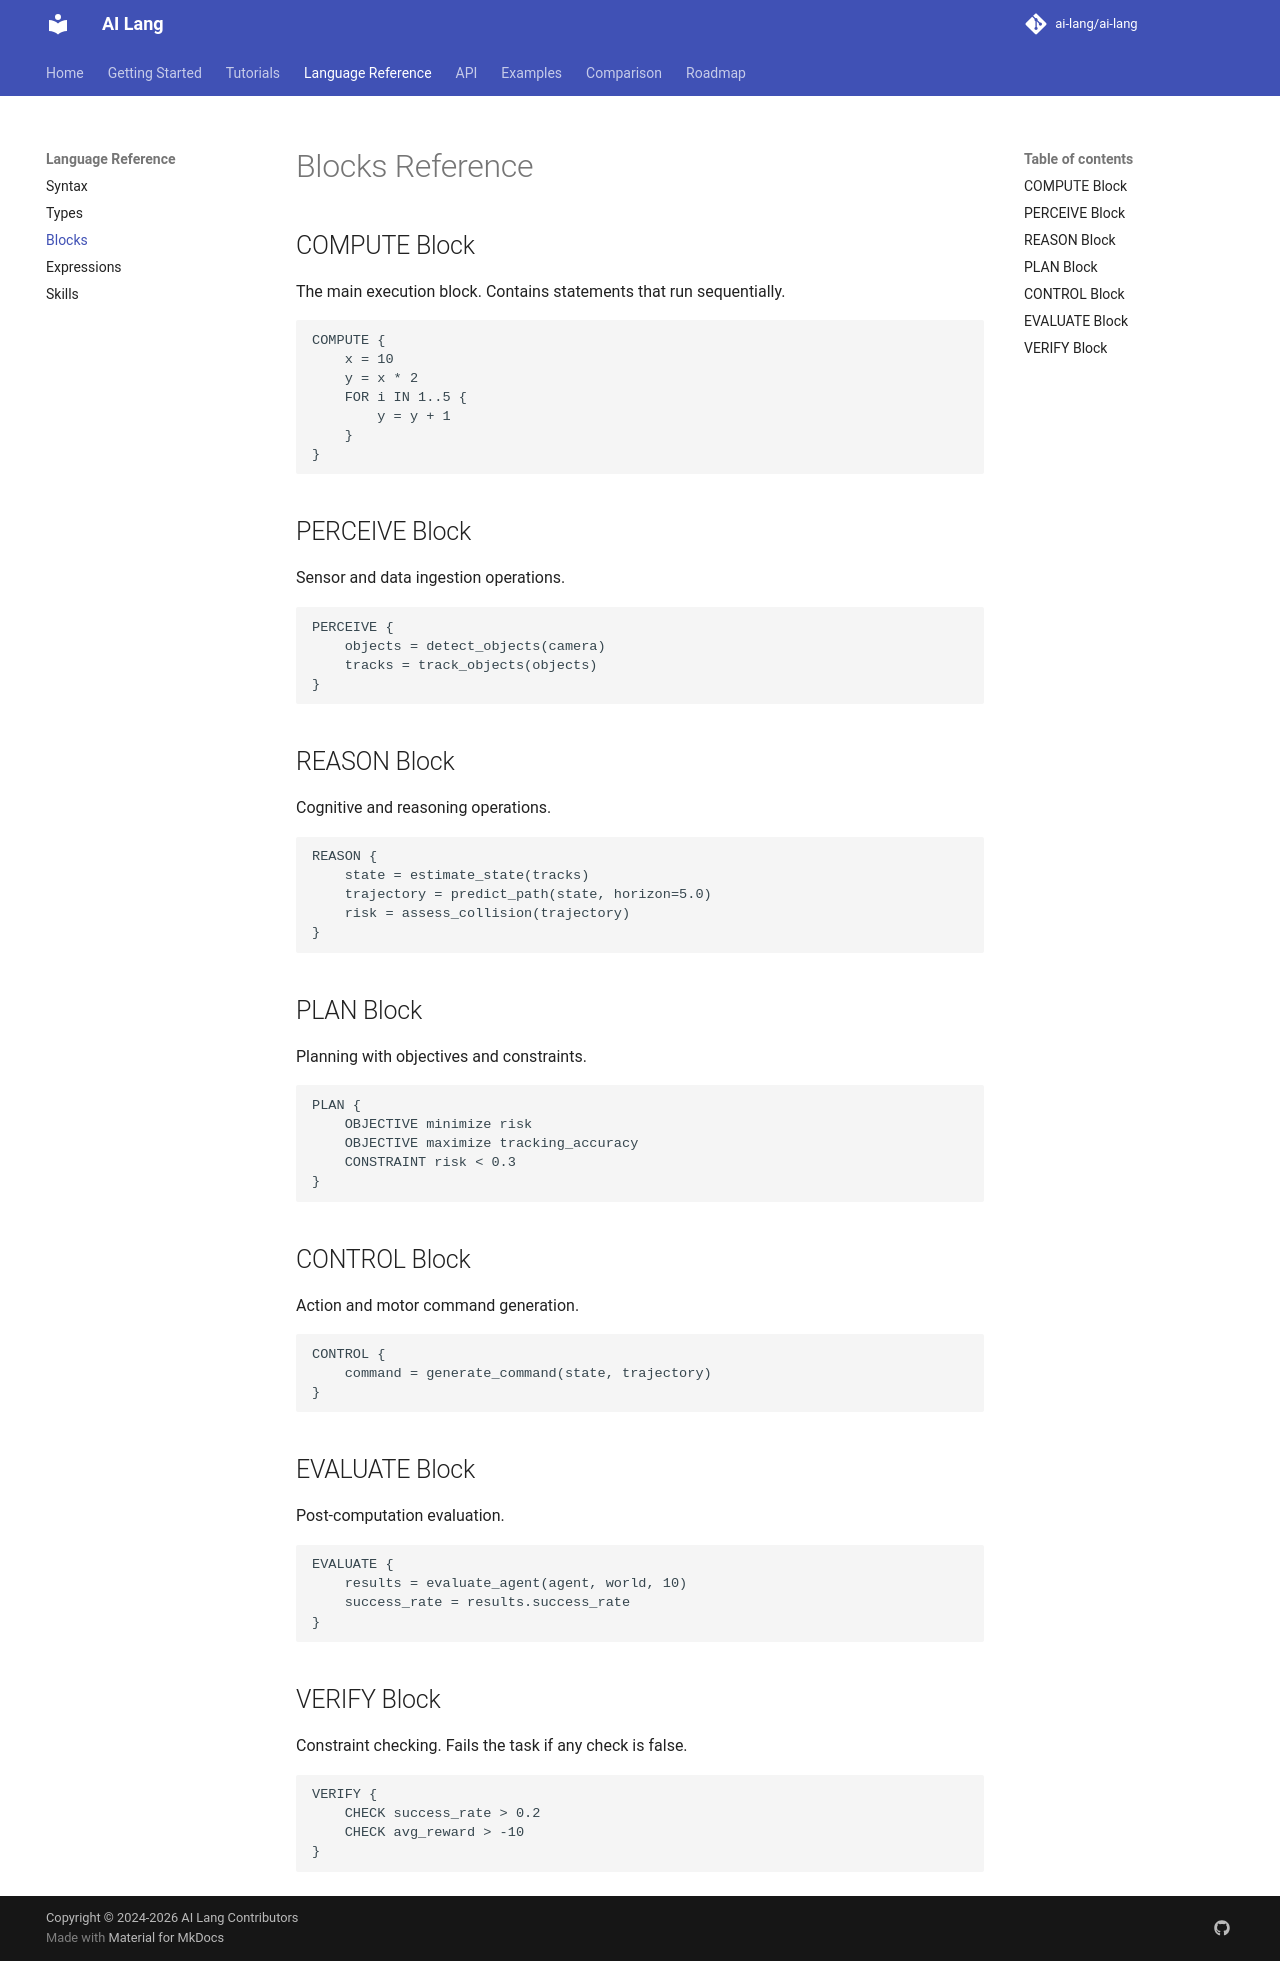

repository: promit7473/ai-lang · page: language/blocks/index.html · generator: mkdocs

# Blocks Reference

## COMPUTE Block

The main execution block. Contains statements that run sequentially.

```ais
COMPUTE {
    x = 10
    y = x * 2
    FOR i IN 1..5 {
        y = y + 1
    }
}
```

## PERCEIVE Block

Sensor and data ingestion operations.

```ais
PERCEIVE {
    objects = detect_objects(camera)
    tracks = track_objects(objects)
}
```

## REASON Block

Cognitive and reasoning operations.

```ais
REASON {
    state = estimate_state(tracks)
    trajectory = predict_path(state, horizon=5.0)
    risk = assess_collision(trajectory)
}
```

## PLAN Block

Planning with objectives and constraints.

```ais
PLAN {
    OBJECTIVE minimize risk
    OBJECTIVE maximize tracking_accuracy
    CONSTRAINT risk < 0.3
}
```

## CONTROL Block

Action and motor command generation.

```ais
CONTROL {
    command = generate_command(state, trajectory)
}
```

## EVALUATE Block

Post-computation evaluation.

```ais
EVALUATE {
    results = evaluate_agent(agent, world, 10)
    success_rate = results.success_rate
}
```

## VERIFY Block

Constraint checking. Fails the task if any check is false.

```ais
VERIFY {
    CHECK success_rate > 0.2
    CHECK avg_reward > -10
}
```
